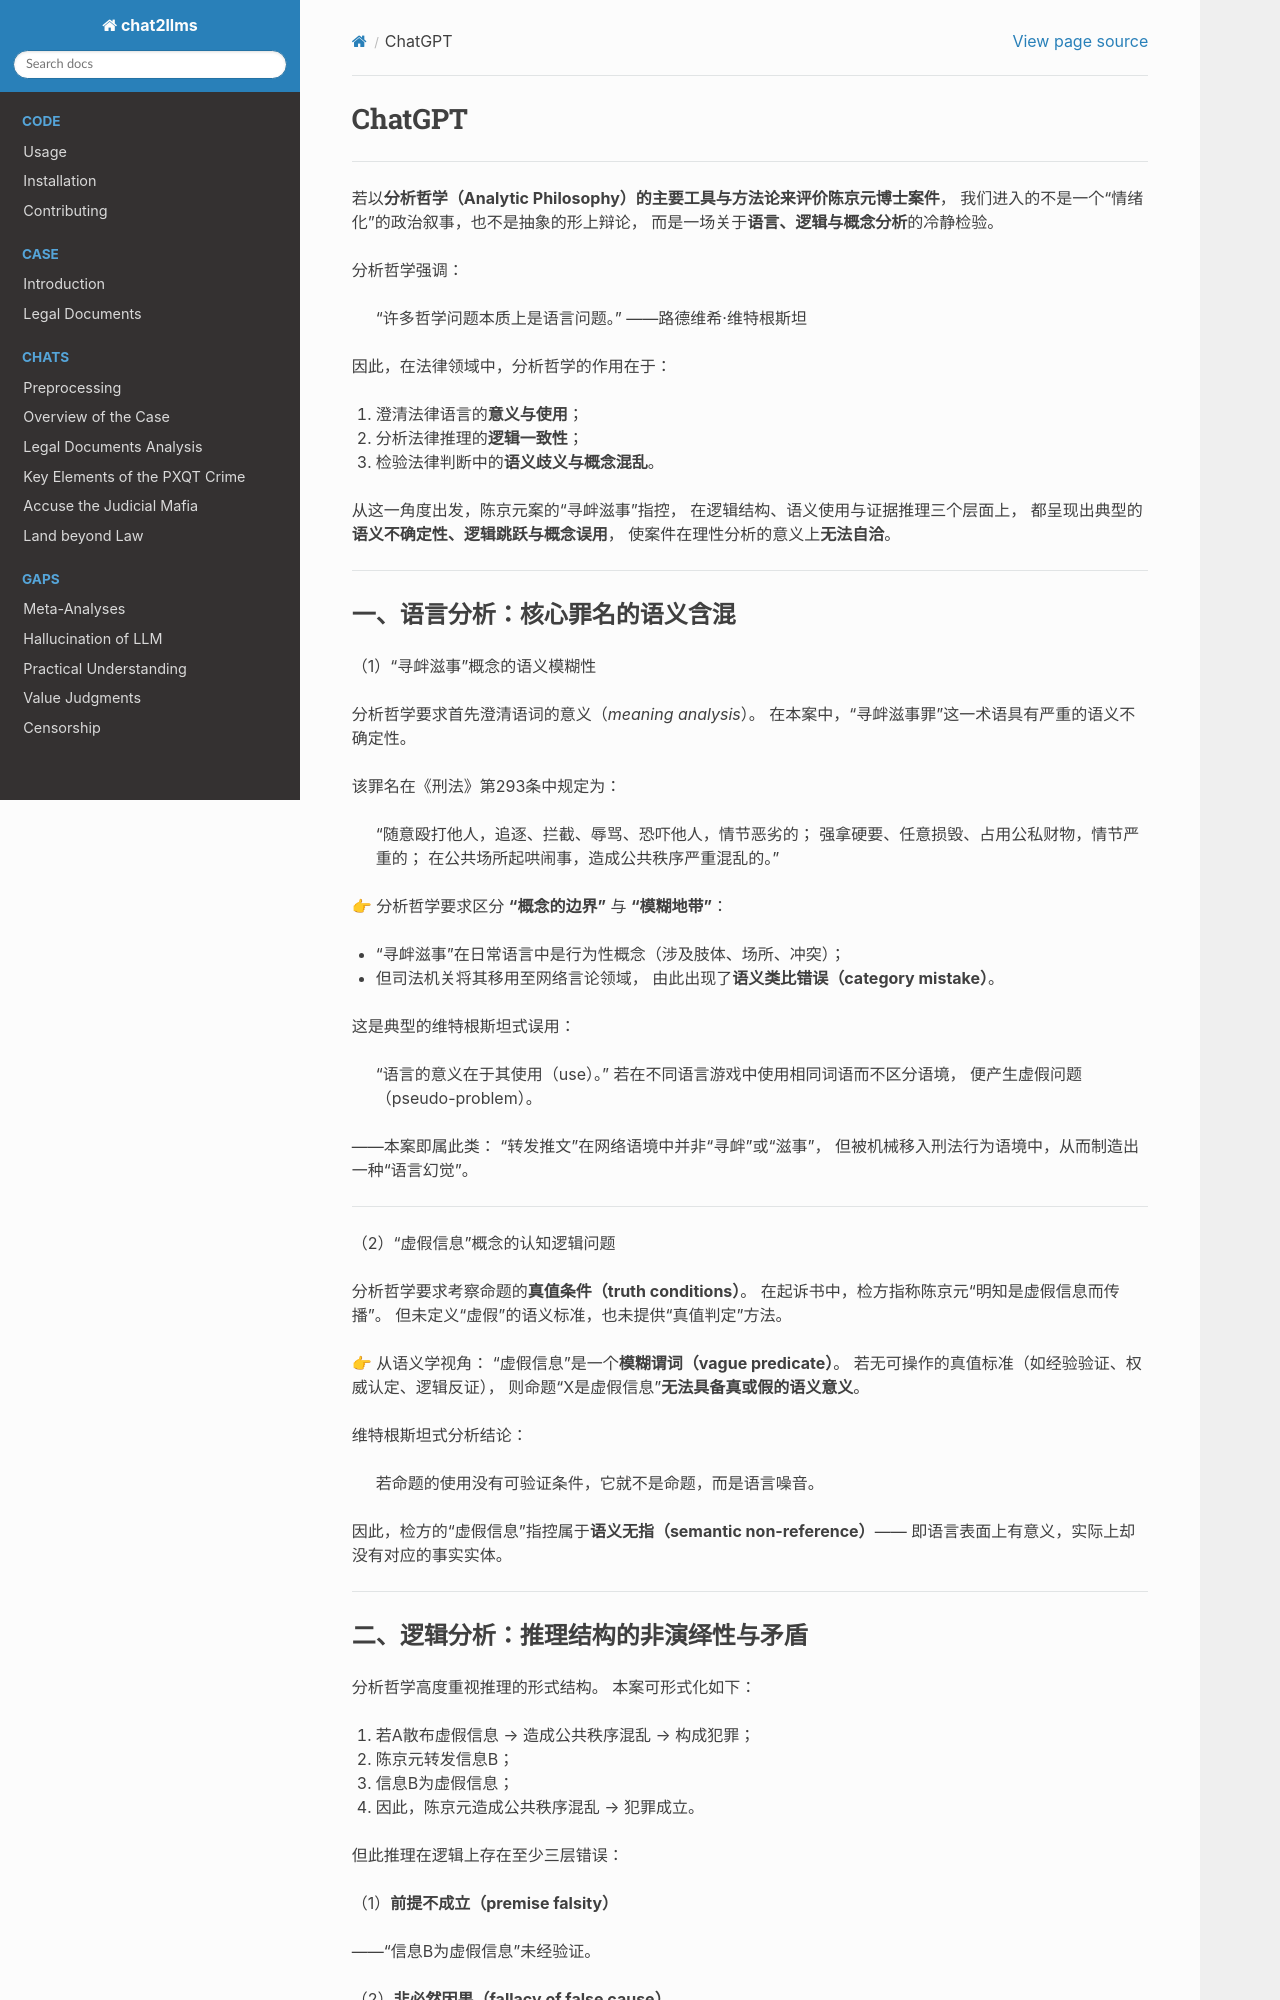

repository: goldollarch/chat2llms · page: chats/outlaw/analyse/foreign/schools/modern/analytic/chatgpt.html · generator: sphinx

# ChatGPT

-------

若以**分析哲学（Analytic Philosophy）**的主要工具与方法论来评价**陈京元博士案件**，
我们进入的不是一个“情绪化”的政治叙事，也不是抽象的形上辩论，
而是一场关于**语言、逻辑与概念分析**的冷静检验。

分析哲学强调：

> “许多哲学问题本质上是语言问题。” ——路德维希·维特根斯坦

因此，在法律领域中，分析哲学的作用在于：

1. 澄清法律语言的**意义与使用**；
2. 分析法律推理的**逻辑一致性**；
3. 检验法律判断中的**语义歧义与概念混乱**。

从这一角度出发，陈京元案的“寻衅滋事”指控，
在逻辑结构、语义使用与证据推理三个层面上，
都呈现出典型的**语义不确定性、逻辑跳跃与概念误用**，
使案件在理性分析的意义上**无法自洽**。

---

### 一、语言分析：核心罪名的语义含混

（1）“寻衅滋事”概念的语义模糊性

分析哲学要求首先澄清语词的意义（*meaning analysis*）。
在本案中，“寻衅滋事罪”这一术语具有严重的语义不确定性。

该罪名在《刑法》第293条中规定为：

> “随意殴打他人，追逐、拦截、辱骂、恐吓他人，情节恶劣的；
> 强拿硬要、任意损毁、占用公私财物，情节严重的；
> 在公共场所起哄闹事，造成公共秩序严重混乱的。”

👉 分析哲学要求区分 **“概念的边界”** 与 **“模糊地带”**：

* “寻衅滋事”在日常语言中是行为性概念（涉及肢体、场所、冲突）；
* 但司法机关将其移用至网络言论领域，
  由此出现了**语义类比错误（category mistake）**。

这是典型的维特根斯坦式误用：

> “语言的意义在于其使用（use）。”
> 若在不同语言游戏中使用相同词语而不区分语境，
> 便产生虚假问题（pseudo-problem）。

——本案即属此类：
“转发推文”在网络语境中并非“寻衅”或“滋事”，
但被机械移入刑法行为语境中，从而制造出一种“语言幻觉”。

---

（2）“虚假信息”概念的认知逻辑问题

分析哲学要求考察命题的**真值条件（truth conditions）**。
在起诉书中，检方指称陈京元“明知是虚假信息而传播”。
但未定义“虚假”的语义标准，也未提供“真值判定”方法。

👉 从语义学视角：
“虚假信息”是一个**模糊谓词（vague predicate）**。
若无可操作的真值标准（如经验验证、权威认定、逻辑反证），
则命题“X是虚假信息”**无法具备真或假的语义意义**。

维特根斯坦式分析结论：

> 若命题的使用没有可验证条件，它就不是命题，而是语言噪音。

因此，检方的“虚假信息”指控属于**语义无指（semantic non-reference）**——
即语言表面上有意义，实际上却没有对应的事实实体。

---
